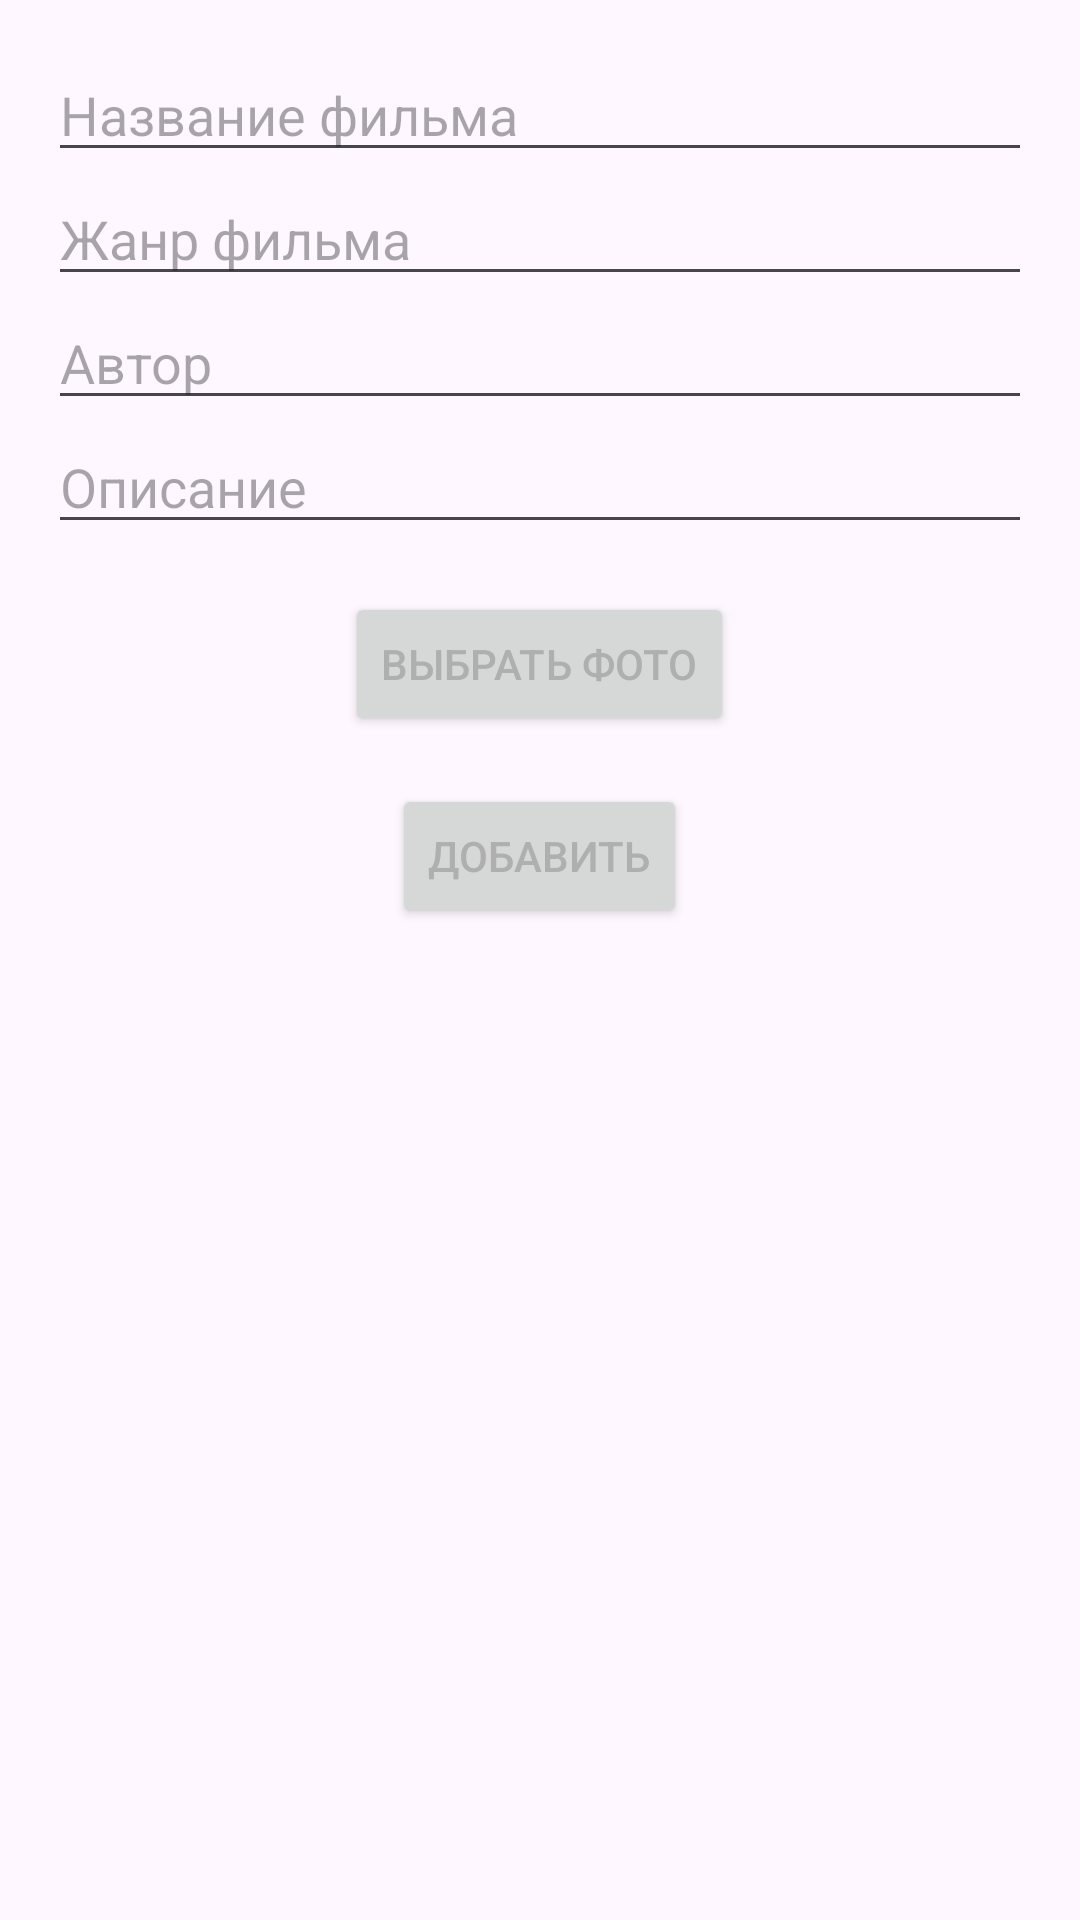

Android layout source for this screen:
<!-- AndroidManifest.xml: application theme Theme.Zad8 -->
<!-- res/layout/dialog_add_film.xml -->
<LinearLayout xmlns:android="http://schemas.android.com/apk/res/android"
    android:layout_width="match_parent"
    android:layout_height="wrap_content"
    android:orientation="vertical"
    android:padding="16dp">

    <EditText
        android:id="@+id/et_title"
        android:layout_width="match_parent"
        android:layout_height="wrap_content"
        android:hint="Название фильма"
        android:maxLines="1" />

    <EditText
        android:id="@+id/et_genre"
        android:layout_width="match_parent"
        android:layout_height="wrap_content"
        android:hint="Жанр фильма"
        android:maxLines="1" />
    <EditText
        android:id="@+id/et_autor"
        android:layout_width="match_parent"
        android:layout_height="wrap_content"
        android:hint="Автор"
        android:maxLines="1" />
    <EditText
        android:id="@+id/et_sumary"
        android:layout_width="match_parent"
        android:layout_height="wrap_content"
        android:hint="Описание"
        android:maxLines="1" />

    <Button
        android:id="@+id/btn_choose_photo"
        android:layout_width="wrap_content"
        android:layout_height="wrap_content"
        android:layout_gravity="center"
        android:textColor="@color/grey"
        android:layout_marginTop="16dp"
        android:text="Выбрать фото" />

 >

    <Button
        android:id="@+id/btn_add"
        android:textColor="@color/grey"
        android:layout_width="wrap_content"
        android:layout_height="wrap_content"
        android:layout_gravity="center"
        android:layout_marginTop="16dp"
        android:text="Добавить" />

</LinearLayout>
<!-- resources referenced by this layout -->
<resources>
  <color name="grey">#AFAFAF</color>
  <style name="Theme.Zad8" parent="Base.Theme.Zad8" />
  <style name="Base.Theme.Zad8" parent="Theme.Material3.DayNight.NoActionBar">
  
     <item name="colorPrimary">@color/background</item>
      </style>
  <color name="background">#150D0B</color>
</resources>
